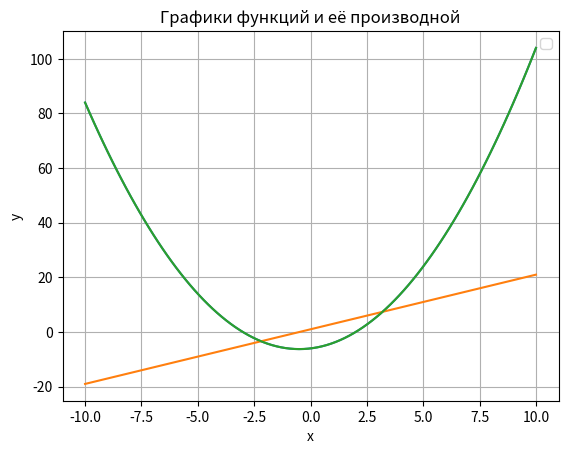

Write Python code to recreate this figure.
import math
import matplotlib.pyplot as plt
import numpy as np
class equation:
    def __init__(self, a, b, c):
        self.a = int(a)
        self.b = int(b)
        self.c = int(c)
    
    def roots(self):
        discr = self.b ** 2 - 4 * self.a * self.c
        print("Дискриминант D =" , discr)

        if discr > 0:
            x1 = (-self.b + math.sqrt(discr)) / (2 * self.a)
            x2 = (-self.b - math.sqrt(discr)) / (2 * self.a)
            print("x1 = %.2f \nx2 = %.2f" % (x1, x2))
        elif discr == 0:
            x = -self.b / (2 * self.a)
            print("x =", x)
        else:
            print("Корней нет")
    def f(self):
        x = np.linspace(-10, 10, 100)
        y = self.a*x**2 + self.b*x + self.c
        plt.plot(x, y)
        plt.xlabel('x')
        plt.ylabel('y')
        plt.title('График функции')
        plt.grid(True)
        plt.show()
        return y

    def __del__(self):
        print("Сгорел сарай, сгорела хата")

class Derivation(equation):
    def __init__(self, a, b, c):
        super().__init__(a,b,c)

    def f_derevation(self):
        x = np.linspace(-10, 10, 100)
        y1 = self.a*x*2 + self.b
        y2 = self.a*x**2 + self.b*x + self.c
        plt.plot(x, y1)
        plt.plot(x, y2)
        plt.xlabel('x')
        plt.ylabel('y')
        plt.title('Графики функций и её производной')
        plt.legend()
        plt.grid(True)
        plt.show()
    
    def __del__(self):
        print("Сгорел сарай, сгорела хата")

qq = Derivation(1,1,-6)
qq.roots()
qq.f()
qq.f_derevation()
